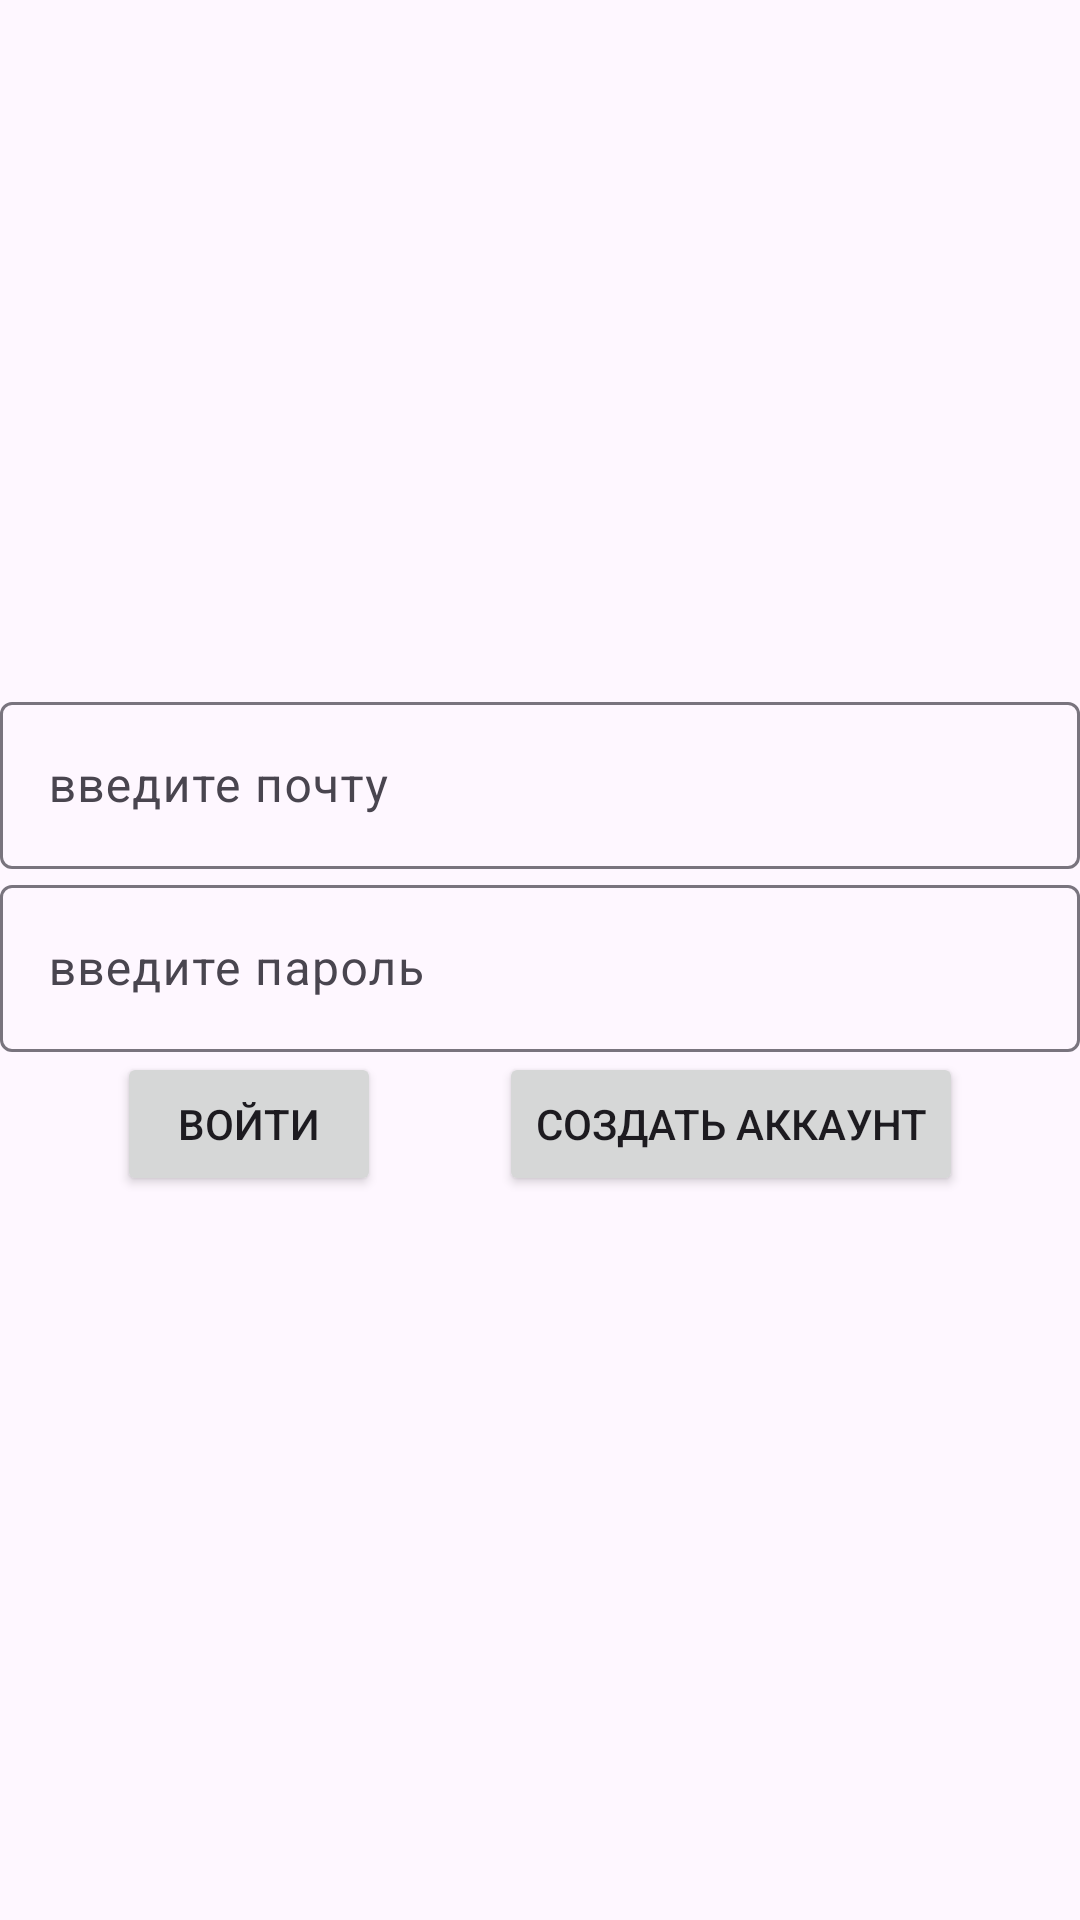

Produce the Android XML layout that renders to this screen, including the resource entries it uses.
<!-- AndroidManifest.xml: application theme Theme.Lr_2 -->
<!-- res/layout/activity_main.xml -->
<?xml version="1.0" encoding="utf-8"?>
<androidx.constraintlayout.widget.ConstraintLayout xmlns:android="http://schemas.android.com/apk/res/android"
    xmlns:app="http://schemas.android.com/apk/res-auto"
    xmlns:tools="http://schemas.android.com/tools"
    android:layout_width="match_parent"
    android:layout_height="match_parent"
    tools:context=".MainActivity">

    <TextView
        android:id="@+id/message"
        android:layout_width="wrap_content"
        android:layout_height="wrap_content"
        app:layout_constraintStart_toStartOf="parent"
        app:layout_constraintEnd_toEndOf="parent"
        app:layout_constraintBottom_toTopOf="@id/email_login"
        android:gravity="center">
    </TextView>

    <com.google.android.material.textfield.TextInputLayout
        android:id="@+id/email_login"
        android:layout_width="match_parent"
        android:layout_height="wrap_content"
        app:layout_constraintStart_toStartOf="parent"
        app:layout_constraintEnd_toEndOf="parent"
        app:layout_constraintBottom_toTopOf="@id/password_login">

        <com.google.android.material.textfield.TextInputEditText
            android:id="@+id/email_login_edit_text"
            android:layout_width="match_parent"
            android:layout_height="wrap_content"
            android:hint="введите почту" />
    </com.google.android.material.textfield.TextInputLayout>

    <com.google.android.material.textfield.TextInputLayout
        android:id="@+id/password_login"
        android:layout_width="match_parent"
        android:layout_height="wrap_content"
        app:layout_constraintStart_toStartOf="parent"
        app:layout_constraintEnd_toEndOf="parent"
        app:layout_constraintTop_toTopOf ="parent"
        app:layout_constraintBottom_toBottomOf="parent">

        <com.google.android.material.textfield.TextInputEditText
            android:id="@+id/password_login_edit_text"
            android:layout_width="match_parent"
            android:layout_height="wrap_content"
            android:inputType="textPassword"
            android:hint="введите пароль"/>
    </com.google.android.material.textfield.TextInputLayout>

    <Button
        android:id="@+id/login_btn"
        android:layout_width="wrap_content"
        android:layout_height="wrap_content"
        android:text="войти"
        app:layout_constraintStart_toStartOf="parent"
        app:layout_constraintEnd_toStartOf="@id/reg_btn"
        app:layout_constraintTop_toBottomOf="@id/password_login"/>

    <Button
        android:id="@+id/reg_btn"
        android:layout_width="wrap_content"
        android:layout_height="wrap_content"
        android:text="создать аккаунт"
        app:layout_constraintStart_toEndOf="@id/login_btn"
        app:layout_constraintEnd_toEndOf="parent"
        app:layout_constraintTop_toBottomOf="@id/password_login"/>



</androidx.constraintlayout.widget.ConstraintLayout>
<!-- resources referenced by this layout -->
<resources>
  <style name="Theme.Lr_2" parent="Base.Theme.Lr_2" />
  <style name="Base.Theme.Lr_2" parent="Theme.Material3.DayNight.NoActionBar">
          
          
      </style>
</resources>
